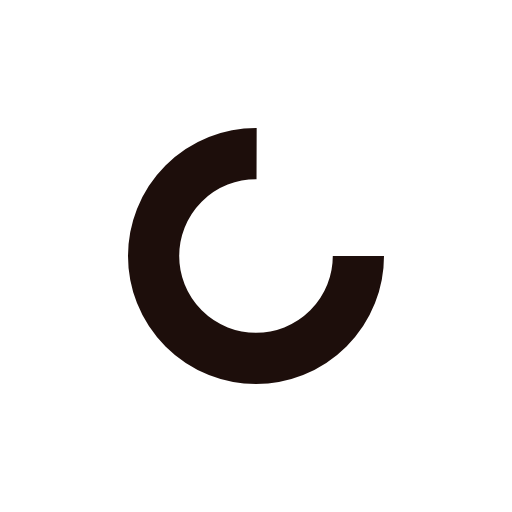
t = 0.00 s
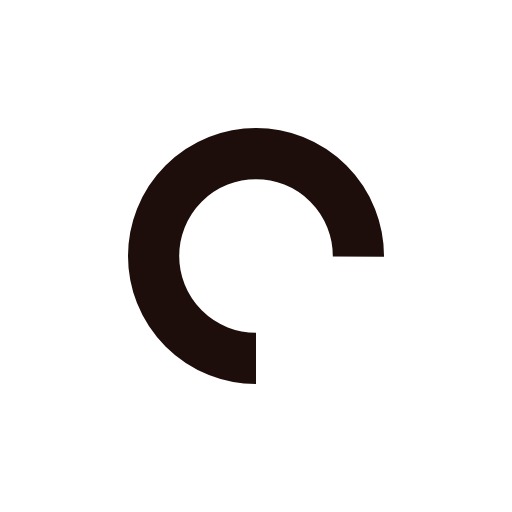
t = 0.25 s
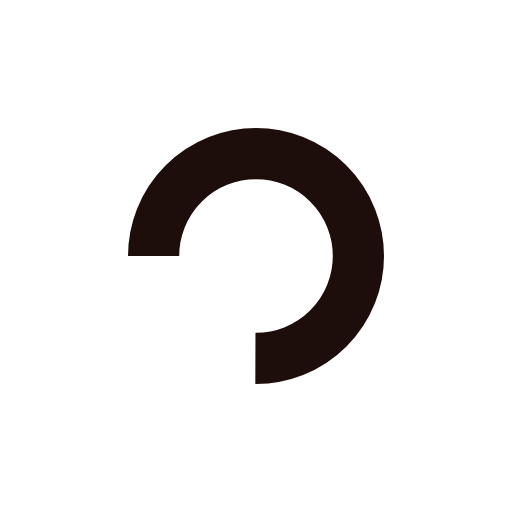
t = 0.50 s
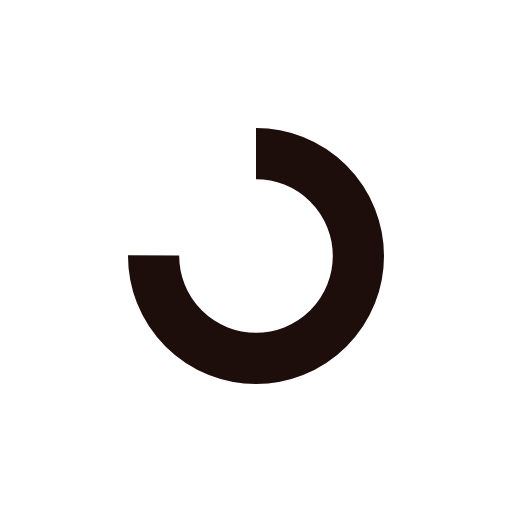
t = 0.75 s

The animated SVG that drew these frames (rendered in a browser with its animation timeline set to each time). Animation: 1 SMIL element (animateTransform=1); one cycle of 1.00 s, repeats indefinitely.

<?xml version="1.0" encoding="utf-8"?>
<svg xmlns="http://www.w3.org/2000/svg" xmlns:xlink="http://www.w3.org/1999/xlink" style="margin: auto; background: rgba(0, 0, 0, 0) none repeat scroll 0% 0%; display: block; shape-rendering: auto;" width="30px" height="30px" viewBox="0 0 100 100" preserveAspectRatio="xMidYMid">
<circle cx="50" cy="50" fill="none" stroke="#1d0e0b" stroke-width="10" r="20" stroke-dasharray="94.24777960769379 33.41592653589793">
  <animateTransform attributeName="transform" type="rotate" repeatCount="indefinite" dur="1s" values="0 50 50;360 50 50" keyTimes="0;1"></animateTransform>
</circle>
<!-- [ldio] generated by https://loading.io/ --></svg>